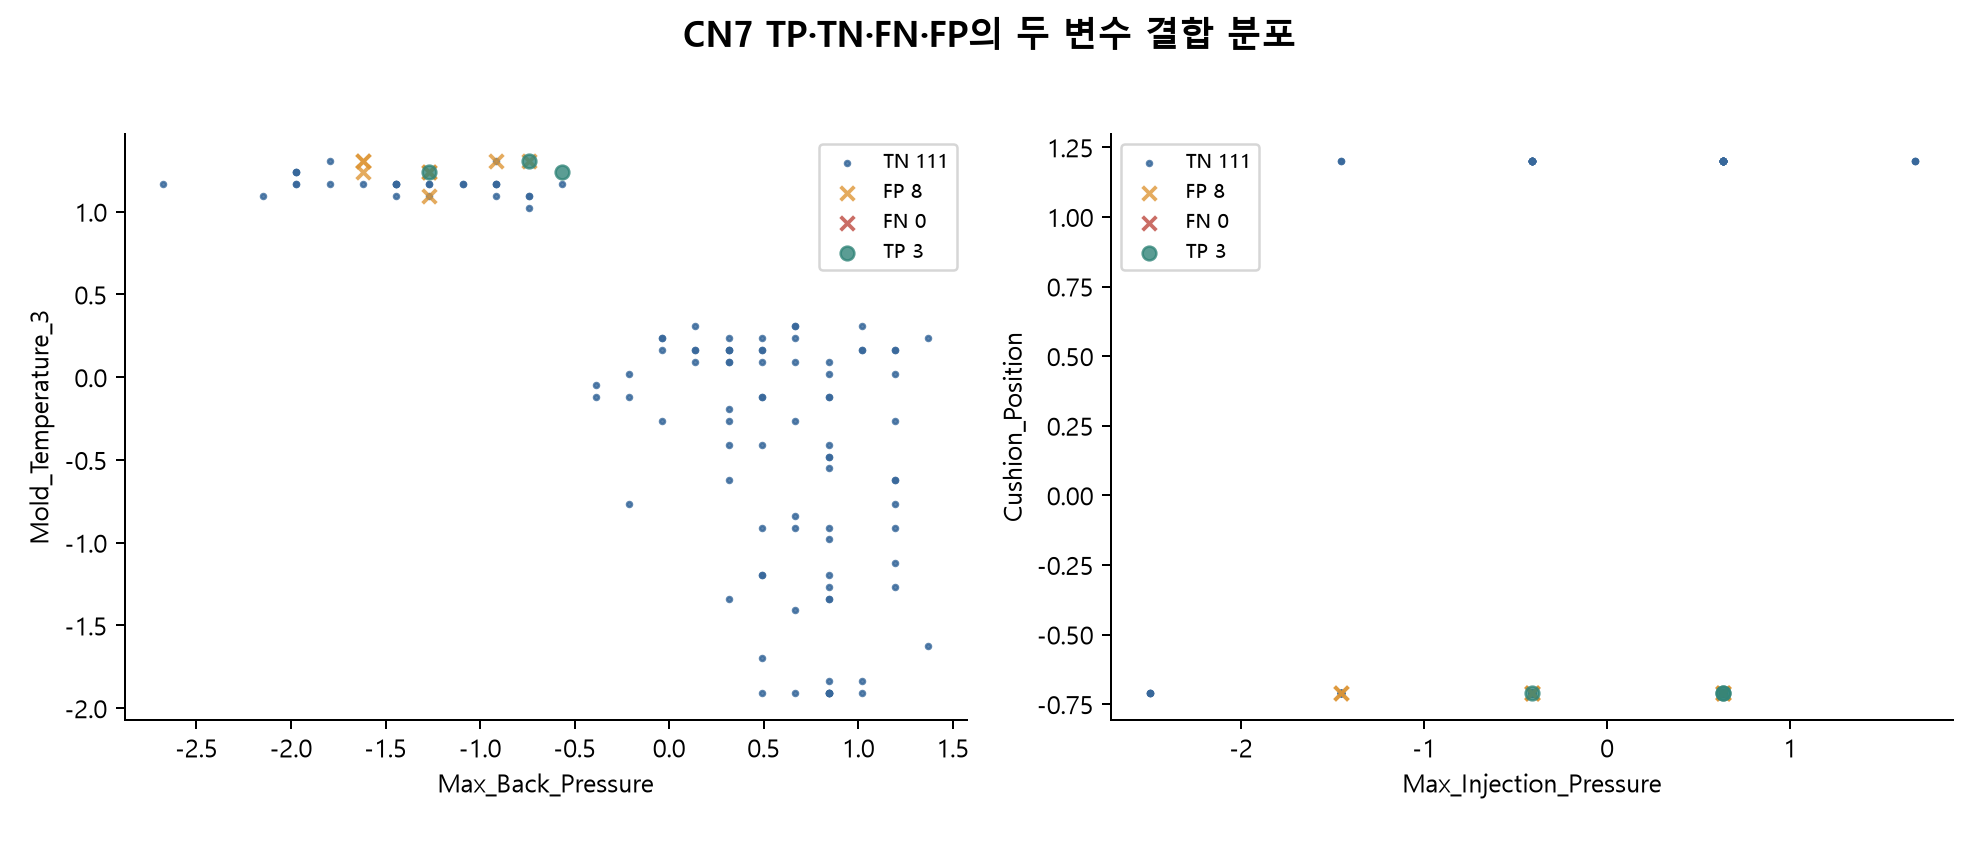

The file beside this chart, header and first rows:
pattern_row, Max_Back_Pressure, Max_Injection_Pressure, Cushion_Position, Max_Injection_Speed, Mold_Temperature_3, Mold_Temperature_4, label, prediction, score, category
1, -0.7408, 0.6352, -0.7112, -1.347, 1.023, 1.337, 0, 0, 0.4724, TN
13, -0.7408, -0.41, -0.7112, -1.152, 1.095, 1.288, 0, 0, 0.4411, TN
14, -1.269, -1.455, -0.7112, -0.3736, 1.095, 1.288, 0, 1, 0.5806, FP
20, -0.9167, 0.6352, 1.203, -1.542, 1.095, 1.238, 0, 0, 0.2773, TN
21, -0.7408, 0.6352, -0.7112, -1.152, 1.095, 1.288, 0, 0, 0.29, TN
28, -1.269, 0.6352, -0.7112, -1.152, 1.238, 1.387, 0, 1, 0.7334, FP
33, -0.9167, 0.6352, -0.7112, -0.9577, 1.166, 1.288, 0, 0, 0.4377, TN
35, -1.62, -1.455, -0.7112, -0.5683, 1.309, 1.437, 0, 1, 0.6631, FP
42, -0.7408, -0.41, -0.7112, -0.9577, 1.309, 1.387, 0, 1, 0.7346, FP
50, -0.5648, 0.6352, -0.7112, -0.9577, 1.238, 1.387, 1, 1, 0.5443, TP
51, -0.7408, -0.41, -0.7112, -0.9577, 1.309, 1.387, 1, 1, 0.5281, TP
57, -1.269, 0.6352, -0.7112, -0.3736, 1.238, 1.387, 1, 1, 0.8014, TP
61, -2.676, 0.6352, -0.7112, -0.763, 1.166, 1.387, 0, 0, 0.4653, TN
66, -1.62, 0.6352, -0.7112, -0.763, 1.238, 1.387, 0, 1, 0.7346, FP
72, -1.269, -0.41, -0.7112, -0.763, 1.238, 1.387, 0, 1, 0.5145, FP
75, -1.62, -0.41, -0.7112, -0.763, 1.309, 1.387, 0, 1, 0.618, FP
76, -0.9167, 0.6352, -0.7112, -0.763, 1.309, 1.387, 0, 1, 0.6007, FP
78, -0.9167, 0.6352, -0.7112, -1.152, 1.309, 1.387, 0, 0, 0.3251, TN
85, -1.62, -0.41, -0.7112, -1.347, 1.166, 1.337, 0, 0, 0.1589, TN
94, -1.444, 0.6352, -0.7112, -0.9577, 1.166, 1.337, 0, 0, 0.1332, TN
101, -1.796, -2.5, -0.7112, -0.5683, 1.309, 1.288, 0, 0, 0.3131, TN
105, -1.444, 0.6352, -0.7112, -0.9577, 1.166, 1.387, 0, 0, 0.234, TN
112, -2.148, -2.5, -0.7112, -0.3736, 1.095, 1.337, 0, 0, 0.364, TN
113, -1.972, -1.455, -0.7112, -0.763, 1.166, 1.288, 0, 0, 0.1226, TN
114, -1.972, -0.41, -0.7112, -0.5683, 1.166, 1.288, 0, 0, 0.1882, TN
116, -1.444, 0.6352, -0.7112, -0.9577, 1.166, 1.288, 0, 0, 0.2428, TN
119, -1.269, -0.41, -0.7112, -0.9577, 1.095, 1.288, 0, 0, 0.112, TN
120, -1.444, -0.41, -0.7112, -0.763, 1.095, 1.288, 0, 0, 0.156, TN
135, -1.269, 0.6352, -0.7112, -1.152, 1.166, 1.288, 0, 0, 0.2185, TN
142, -1.972, -2.5, -0.7112, -0.3736, 1.238, 1.337, 0, 0, 0.3536, TN
144, -1.972, 0.6352, -0.7112, -0.9577, 1.238, 1.337, 0, 0, 0.155, TN
148, -1.093, -0.41, -0.7112, -1.152, 1.166, 1.337, 0, 0, 0.1604, TN
149, -1.269, -0.41, -0.7112, -0.763, 1.166, 1.387, 0, 0, 0.105, TN
152, -1.972, -1.455, -0.7112, -0.5683, 1.238, 1.387, 0, 0, 0.2236, TN
170, -1.444, -0.41, -0.7112, -0.763, 1.166, 1.387, 0, 0, 0.1756, TN
174, -0.5648, 0.6352, -0.7112, -1.152, 1.166, 1.387, 0, 0, 0.2714, TN
175, -0.9167, 0.6352, -0.7112, -1.347, 1.166, 1.387, 0, 0, 0.2504, TN
176, -1.093, 0.6352, -0.7112, -0.9577, 1.166, 1.387, 0, 0, 0.1399, TN
180, -1.796, -1.455, -0.7112, -0.5683, 1.166, 1.387, 0, 0, 0.2421, TN
185, -0.9167, -0.41, -0.7112, -0.763, 1.166, 1.337, 0, 0, 0.1507, TN
201, 0.8426, 0.6352, 1.203, 0.01576, -1.91, -1.599, 0, 0, 0.0, TN
203, 0.8426, -0.41, 1.203, 0.2104, -1.91, -1.599, 0, 0, 0.006318, TN
205, 1.019, 0.6352, 1.203, 0.2104, -1.91, -1.599, 0, 0, 0.0, TN
214, 0.6667, 0.6352, 1.203, 0.4051, -1.91, -1.599, 0, 0, 0.07983, TN
215, 0.4907, -0.41, 1.203, 0.2104, -1.91, -1.599, 0, 0, 0.002789, TN
219, 0.8426, 0.6352, 1.203, 0.2104, -1.91, -1.549, 0, 0, 0.0, TN
227, 0.8426, 0.6352, 1.203, 0.01576, -1.838, -1.549, 0, 0, 0.0, TN
228, 1.019, -0.41, 1.203, 0.4051, -1.838, -1.549, 0, 0, 0.0, TN
229, 0.8426, -0.41, 1.203, 0.2104, -1.91, -1.549, 0, 0, 0.09486, TN
230, 0.8426, 0.6352, 1.203, -0.3736, -1.91, -1.549, 0, 0, 0.01267, TN
240, 0.4907, 0.6352, 1.203, 0.01576, -1.695, -1.4, 0, 0, 0.0, TN
244, 1.37, 0.6352, 1.203, -0.1789, -1.624, -1.4, 0, 0, 0.003152, TN
255, 0.6667, 0.6352, 1.203, 0.4051, -1.409, -1.201, 0, 0, 0.002533, TN
257, 0.3148, -0.41, 1.203, 0.7945, -1.338, -1.151, 0, 0, 0.0, TN
265, 0.8426, 0.6352, 1.203, 0.01576, -1.266, -1.151, 0, 0, 0.0, TN
266, 0.8426, 0.6352, 1.203, 0.4051, -1.338, -1.201, 0, 0, 0.0, TN
274, 0.8426, -0.41, 1.203, 0.01576, -1.338, -1.151, 0, 0, 0.0, TN
281, 1.194, 0.6352, 1.203, 0.2104, -1.266, -1.101, 0, 0, 0.0, TN
283, 0.8426, 0.6352, 1.203, 0.2104, -1.194, -1.051, 0, 0, 0.0, TN
284, 0.4907, 0.6352, 1.203, 0.5998, -1.194, -1.051, 0, 0, 0.0, TN
... 62 more rows
